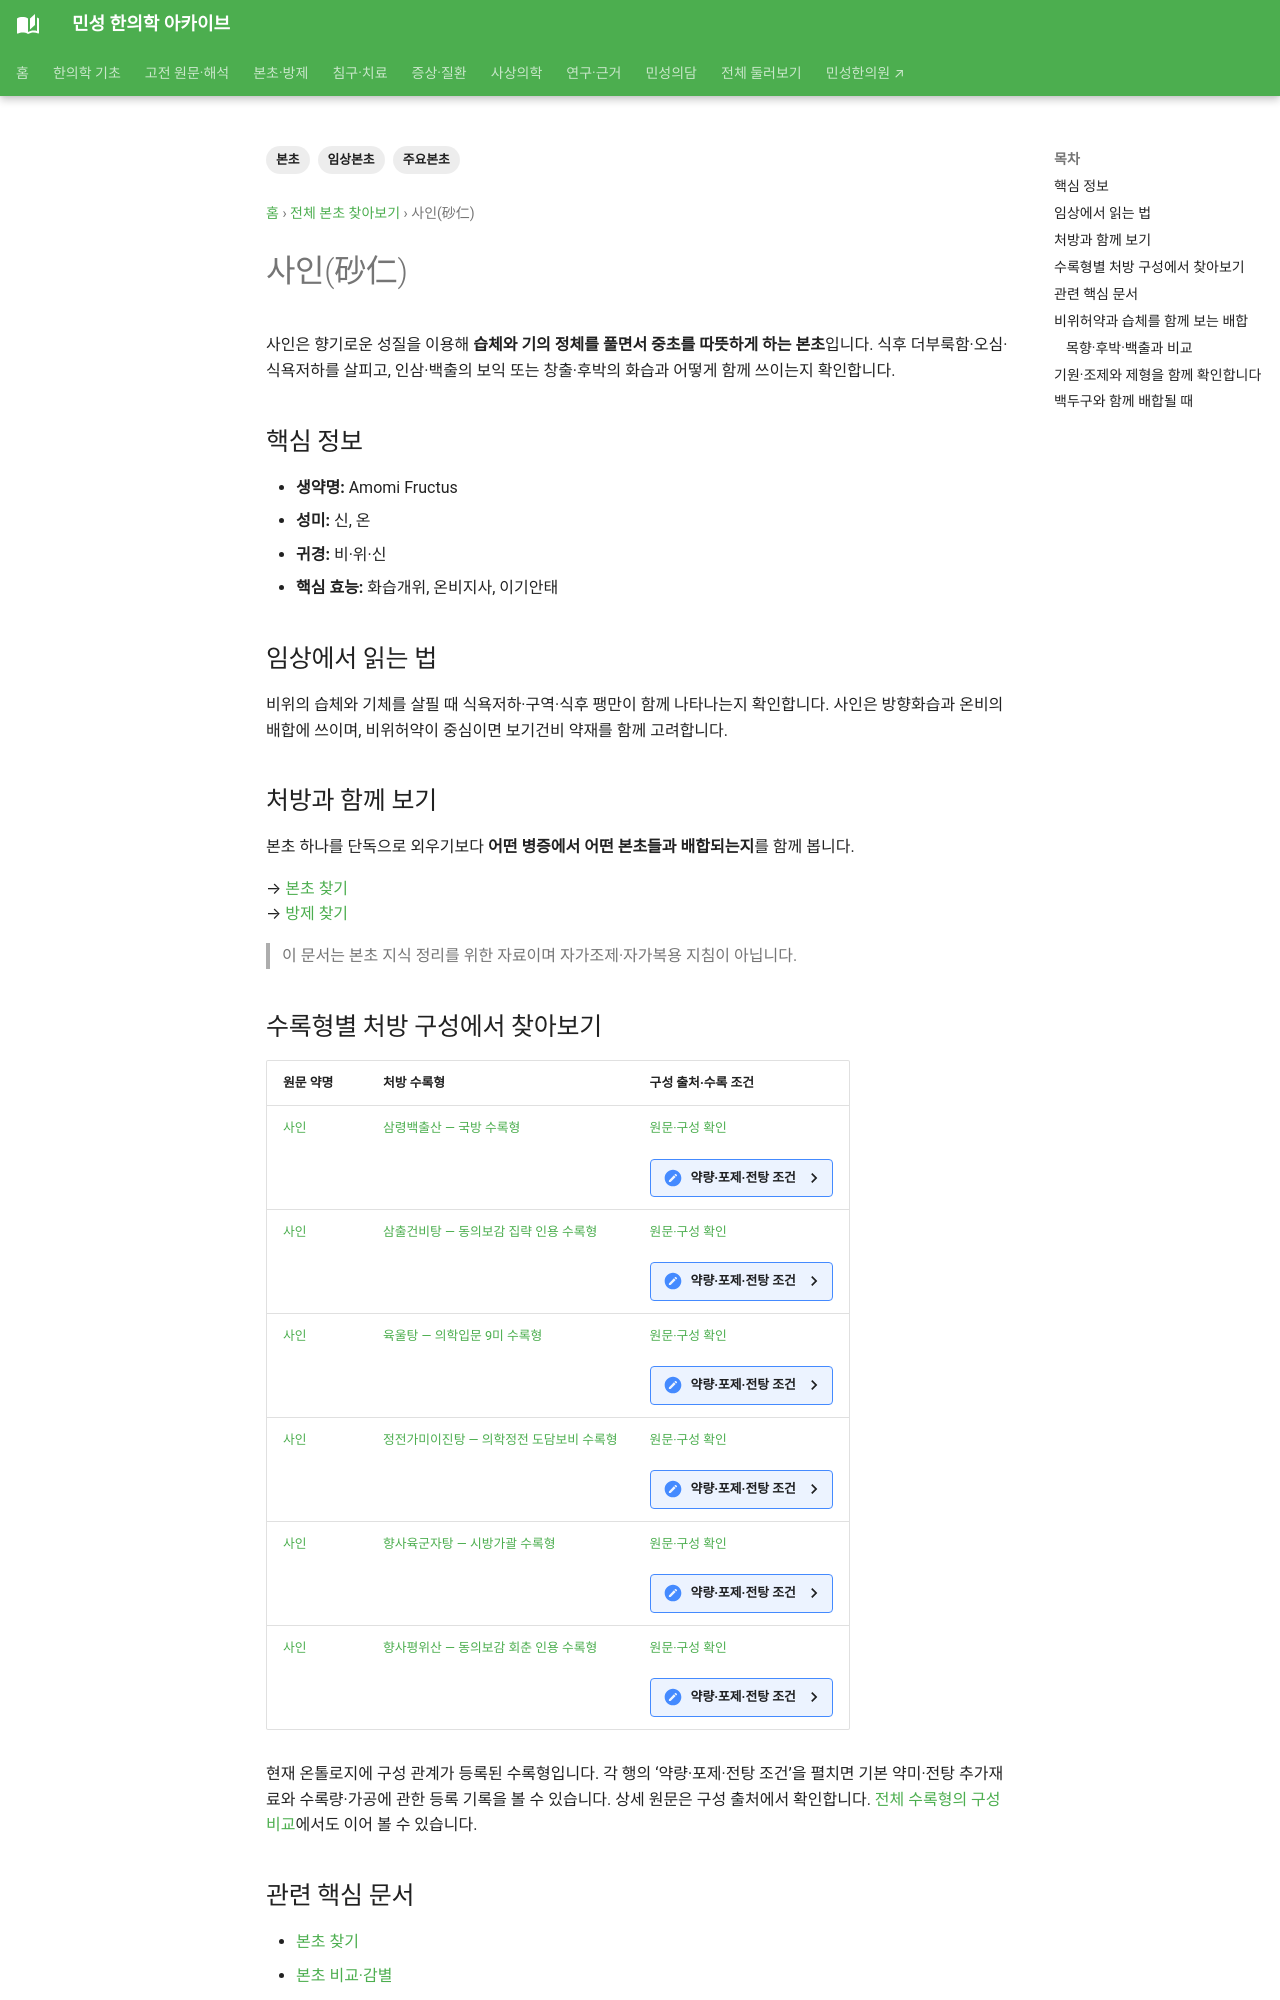

repository: joowon1111/minseong-korean-medicine-wiki · page: herbs/amomum/index.html · generator: mkdocs

---
title: 사인(砂仁)
tags: [본초, 임상본초, 주요본초]
status: 검토필요
last_reviewed: 2026-08-20
description: 사인(砂仁) — 본초의 성미·귀경·효능·병증·배합과 실제 방제 속 역할을 연결하는 본초 문서입니다.
---
# 사인(砂仁)

## 핵심 정보
- **생약명:** Amomi Fructus
- **성미:** 신, 온
- **귀경:** 비·위·신
- **핵심 효능:** 화습개위, 온비지사, 이기안태

## 임상에서 읽는 법
비위의 습체·기체·식욕저하·구역 등의 배합에서 자주 쓴다.
